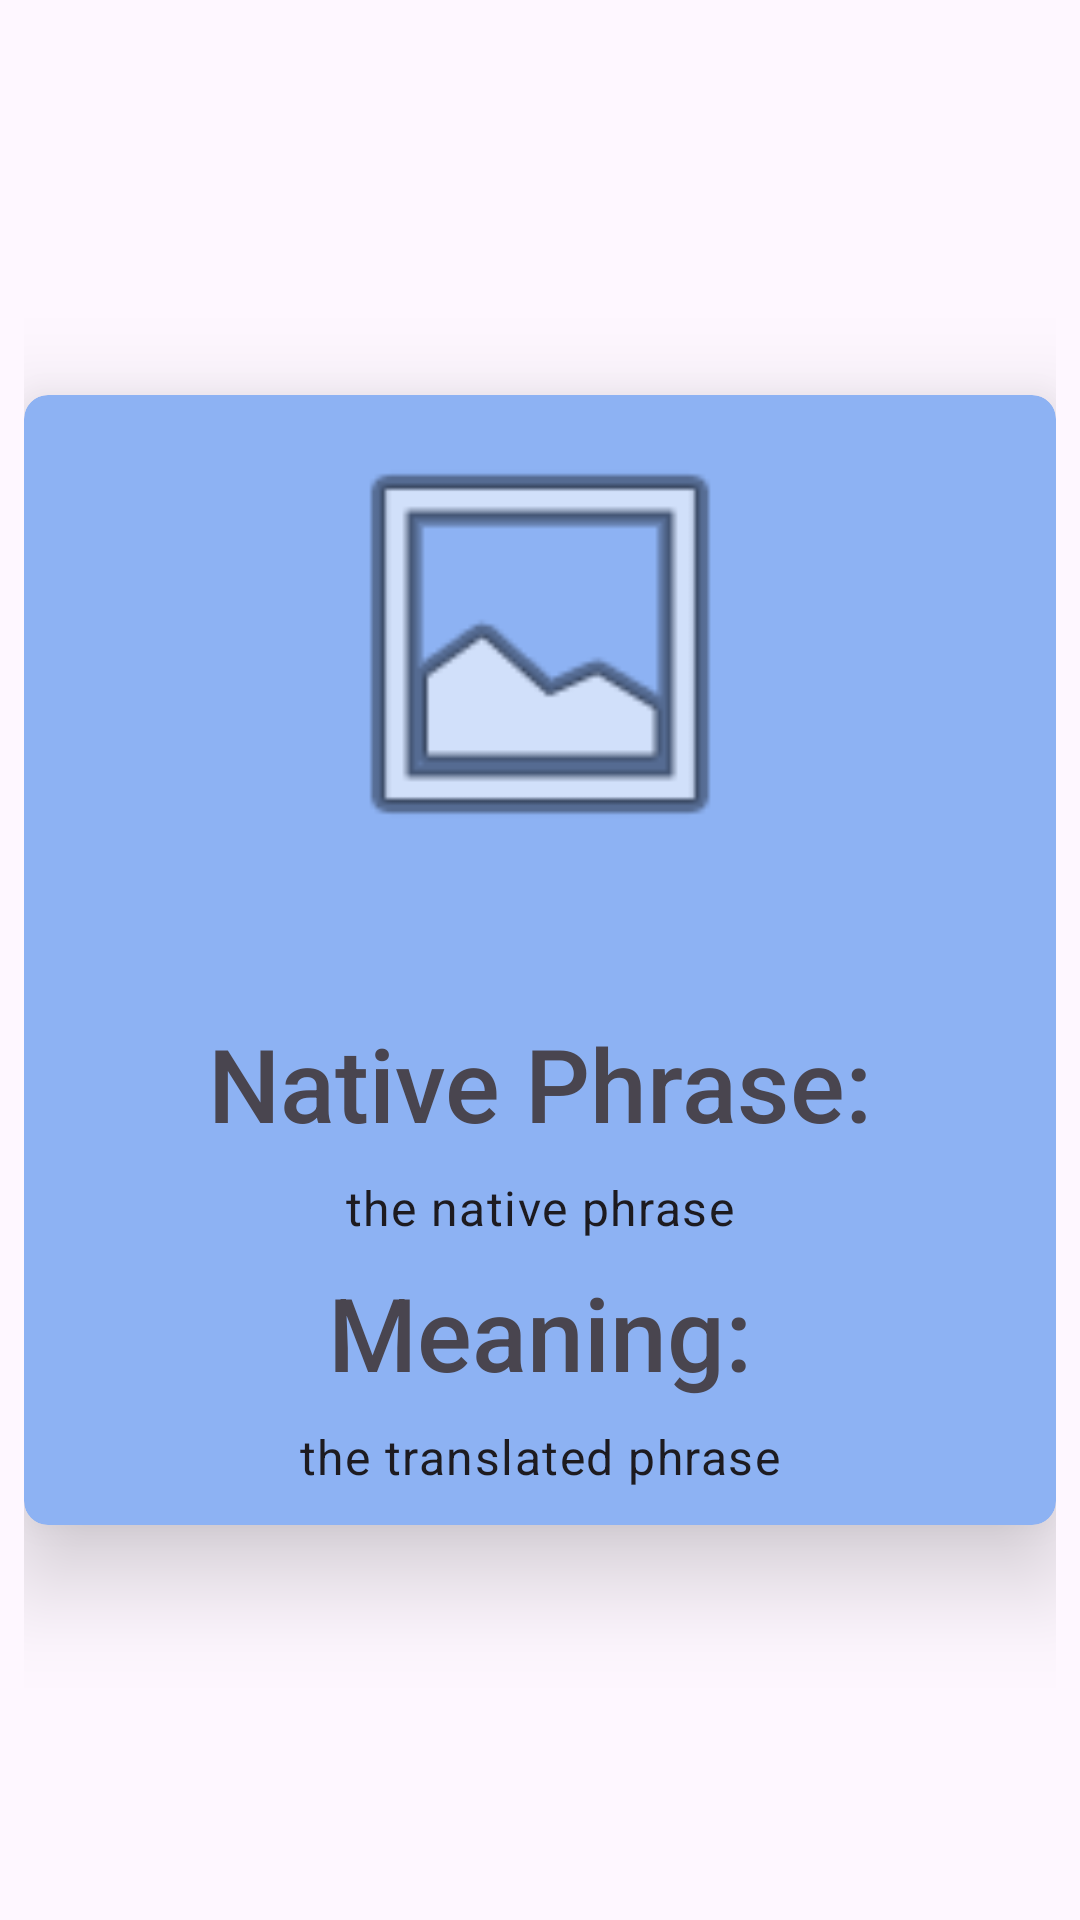

Write the Android layout XML for this screen, with the resource values it uses.
<!-- AndroidManifest.xml: application theme Theme.Material3.DayNight.NoActionBar -->
<!-- res/layout/module_content_fragment.xml -->
<?xml version="1.0" encoding="utf-8"?>
<androidx.constraintlayout.widget.ConstraintLayout xmlns:android="http://schemas.android.com/apk/res/android"
    xmlns:app="http://schemas.android.com/apk/res-auto"
    xmlns:tools="http://schemas.android.com/tools"
    android:layout_width="match_parent"
    android:layout_height="match_parent"
    android:orientation="vertical"
    tools:context=".Learn.ModuleContentFragment"
    android:padding="8dp">

    <androidx.cardview.widget.CardView
        android:id="@+id/native_phrase_container"
        android:layout_width="match_parent"
        android:layout_height="wrap_content"
        app:cardBackgroundColor="@color/colorButton"
        app:cardCornerRadius="8dp"
        app:cardElevation="20dp"
        app:layout_constraintBottom_toBottomOf="parent"
        app:layout_constraintEnd_toEndOf="parent"
        app:layout_constraintStart_toStartOf="parent"
        app:layout_constraintTop_toTopOf="parent">

        <androidx.constraintlayout.widget.ConstraintLayout
            android:layout_width="match_parent"
            android:layout_height="match_parent"
            android:padding="8dp">

            <ImageView
                android:id="@+id/supporting_image"
                android:layout_width="150dp"
                android:layout_height="150dp"
                android:src="@android:drawable/ic_menu_gallery"
                app:layout_constraintEnd_toEndOf="parent"
                app:layout_constraintStart_toStartOf="parent"
                app:layout_constraintTop_toTopOf="parent" />

            <TextView
                android:padding="4dp"
                android:id="@+id/native_phrase_static_text"
                android:fontFamily="sans-serif-medium"
                android:textSize="34sp"
                android:layout_width="wrap_content"
                android:layout_height="wrap_content"
                android:text="Native Phrase:"
                app:layout_constraintBottom_toBottomOf="parent"
                app:layout_constraintEnd_toEndOf="parent"
                app:layout_constraintStart_toStartOf="parent"
                app:layout_constraintTop_toBottomOf="@+id/supporting_image"
                app:layout_constraintVertical_bias="0.284" />

            <TextView
                android:id="@+id/native_phrase"
                android:padding="4dp"
                style="@style/TextAppearance.MaterialComponents.Body1"
                android:text="the native phrase"
                android:layout_width="wrap_content"
                android:layout_height="wrap_content"
                android:layout_marginBottom="16dp"
                app:layout_constraintEnd_toEndOf="parent"
                app:layout_constraintStart_toStartOf="parent"
                app:layout_constraintTop_toBottomOf="@+id/native_phrase_static_text" />


            <TextView
                android:id="@+id/translated_phrase_static_text"
                android:padding="4dp"
                android:fontFamily="sans-serif-medium"
                android:textSize="34sp"
                android:layout_width="wrap_content"
                android:layout_height="wrap_content"
                android:text="Meaning:"
                app:layout_constraintEnd_toEndOf="parent"
                app:layout_constraintHorizontal_bias="0.5"
                app:layout_constraintStart_toStartOf="parent"
                app:layout_constraintTop_toBottomOf="@+id/native_phrase" />

            <TextView
                android:padding="4dp"
                android:id="@+id/translated_phrase"
                style="@style/TextAppearance.MaterialComponents.Body1"
                android:text="the translated phrase"
                android:layout_width="wrap_content"
                android:layout_height="wrap_content"
                app:layout_constraintEnd_toEndOf="parent"
                app:layout_constraintStart_toStartOf="parent"
                app:layout_constraintTop_toBottomOf="@+id/translated_phrase_static_text" />


        </androidx.constraintlayout.widget.ConstraintLayout>

    </androidx.cardview.widget.CardView>
























</androidx.constraintlayout.widget.ConstraintLayout>
<!-- resources referenced by this layout -->
<resources>
  <color name="colorButton">#8DB2F3</color>
</resources>
